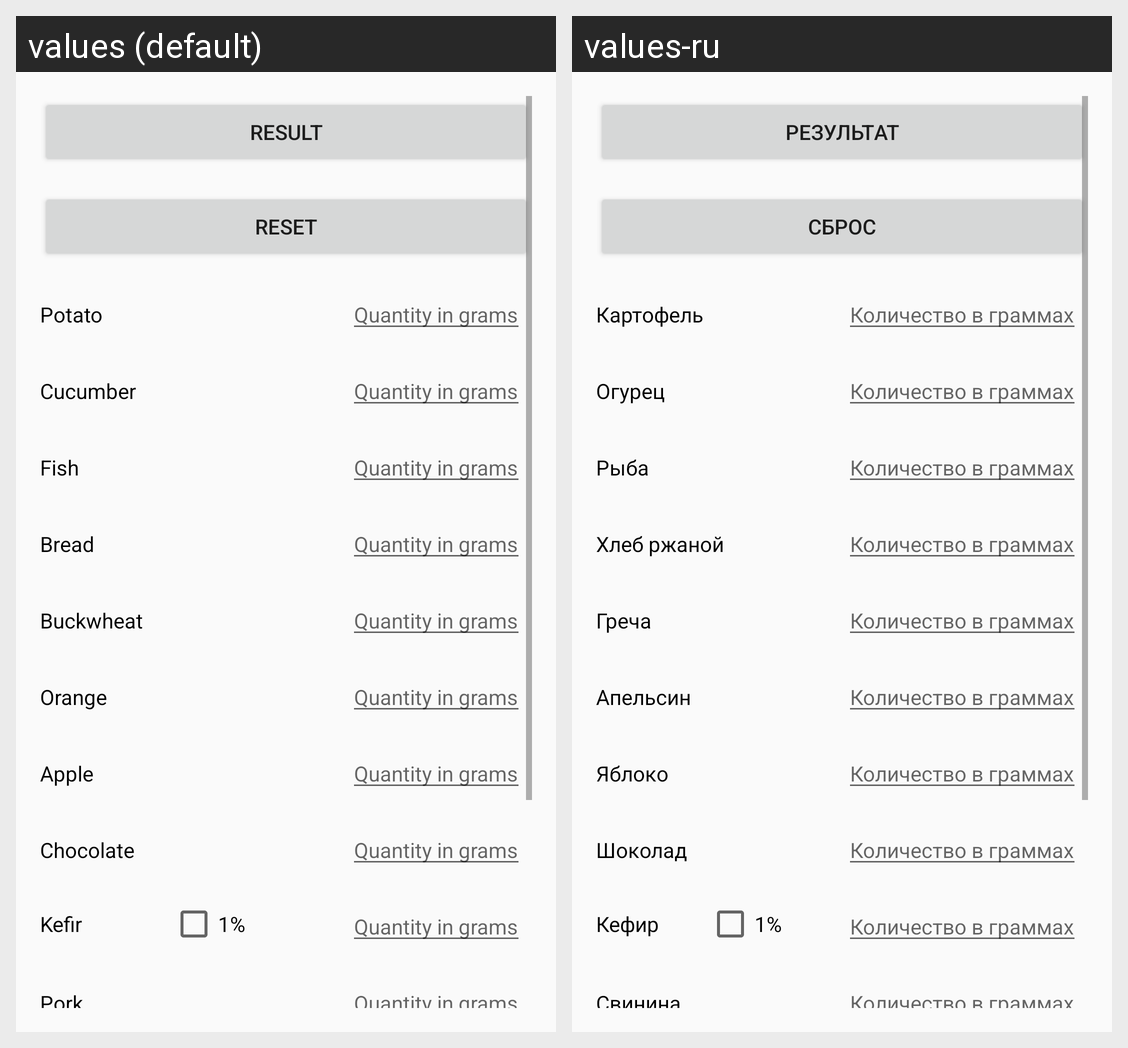

Strings drawn on this Android screen and how each of the app's shown locales translates them:
Android screen res/layout/activity_calculate_products.xml rendered under 2 locales, left to right: values (default), values-ru. Device: Nexus 5 (rendered at 1080×1920; each locale shown at half size, 540×960, under a caption strip naming it); theme AppTheme_NoActionBar_Fullscreen.
Strings drawn on this screen, with the default value and each locale's value (text and hints the layout hard-codes, and strings that could not be matched under every locale, appear in the picture but are not listed):

btnResult
  values: Result
  values-ru: Результат

btnNull
  values: Reset
  values-ru: Сброс

txtvPotato
  values: Potato
  values-ru: Картофель

txtvCucumber
  values: Cucumber
  values-ru: Огурец

txtvFish
  values: Fish
  values-ru: Рыба

txtvBread
  values: Bread
  values-ru: Хлеб ржаной

txtvBuckwheat
  values: Buckwheat
  values-ru: Греча

txtvOrange
  values: Orange
  values-ru: Апельсин

txtvApple
  values: Apple
  values-ru: Яблоко

txtvChocolate
  values: Chocolate
  values-ru: Шоколад

txtvKefir
  values: Kefir
  values-ru: Кефир

chkbxKefir
  values: 1%
  values-ru: 1%

txtvPork
  values: Pork
  values-ru: Свинина
